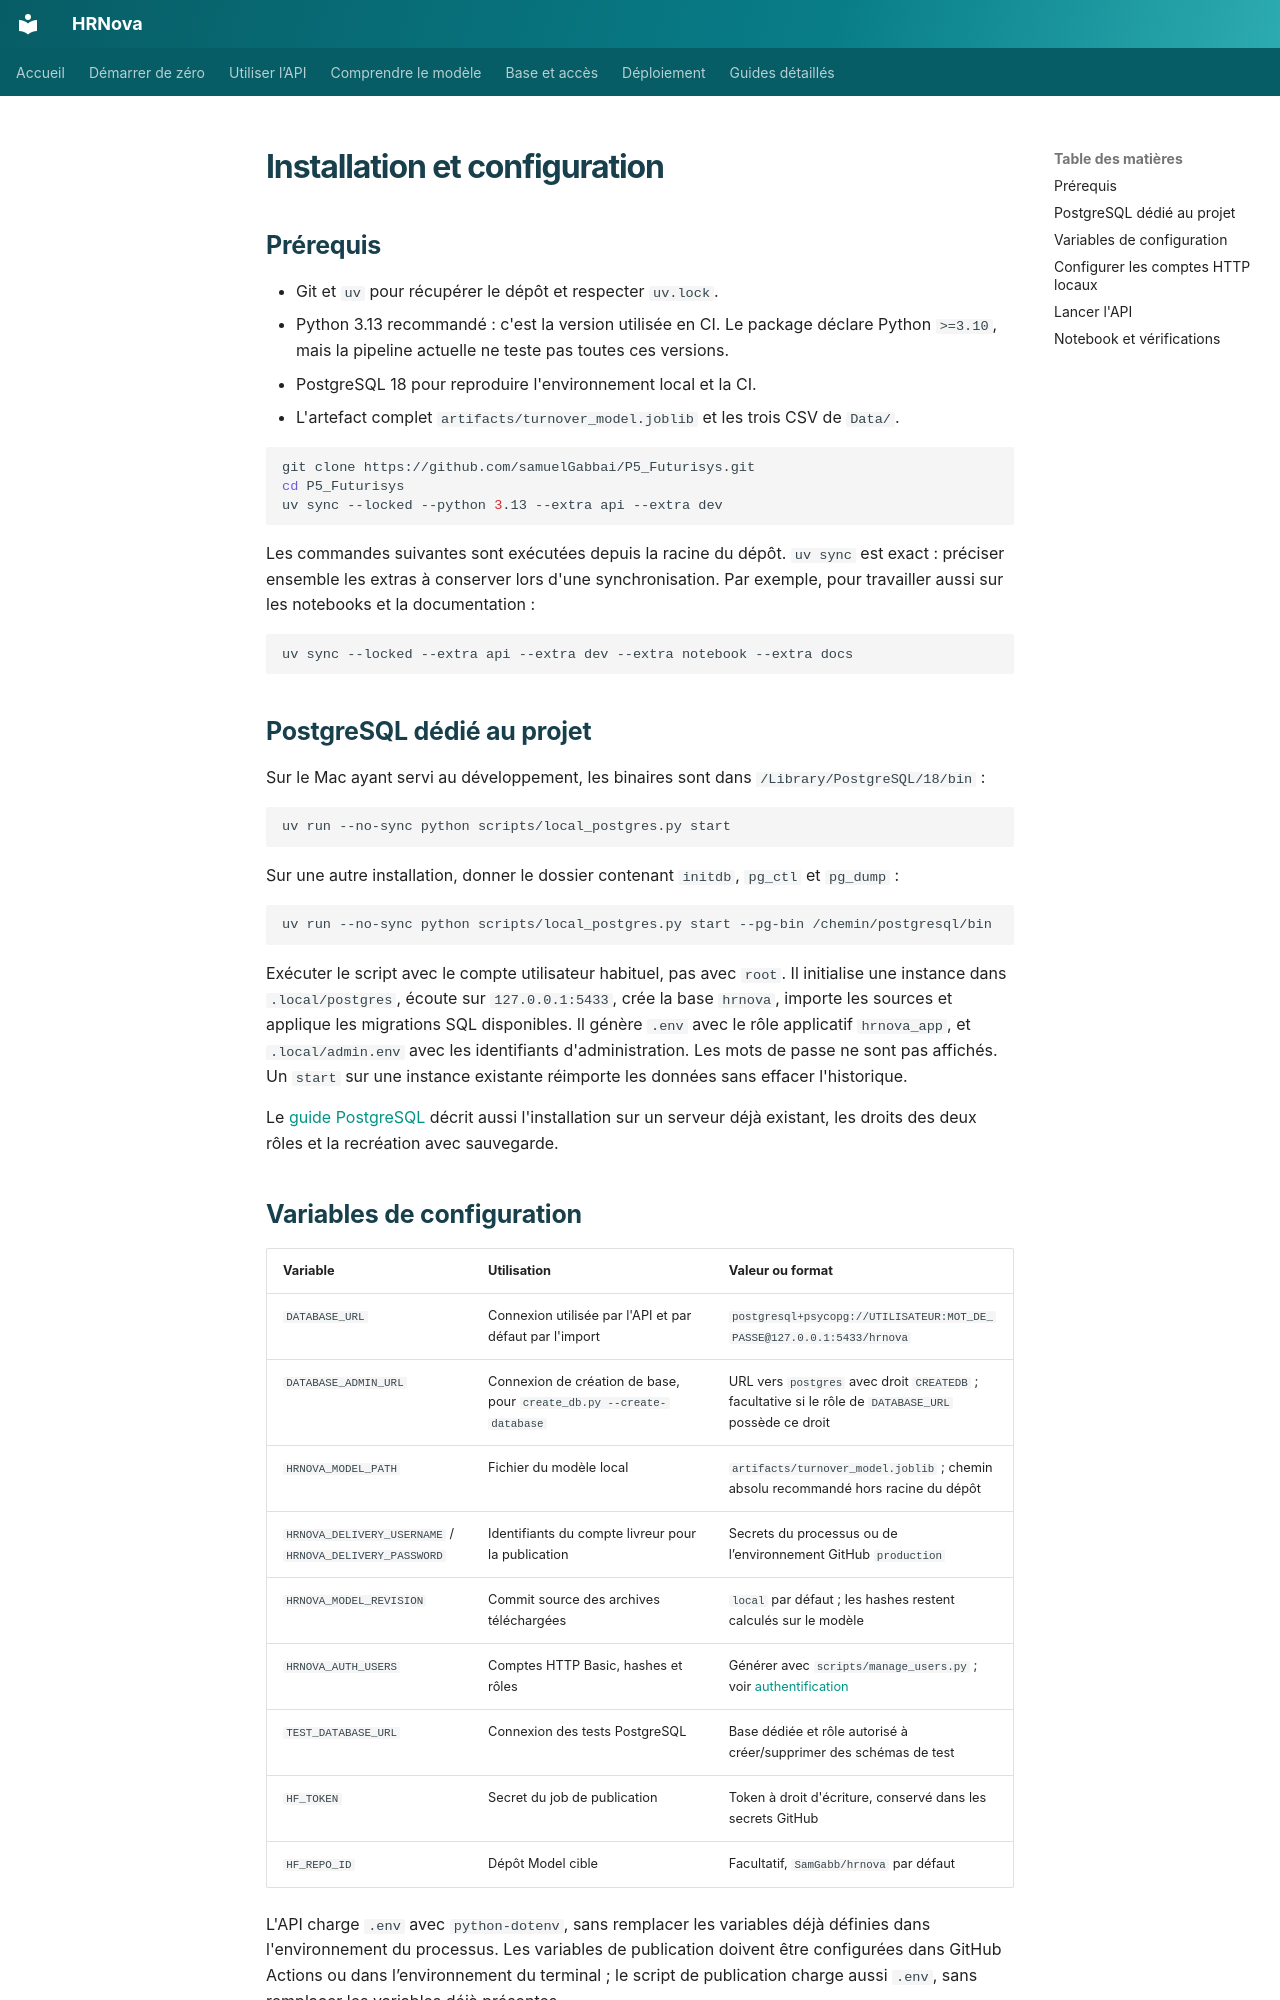

repository: samuelGabbai/P5_Futurisys · page: installation/index.html · generator: mkdocs

# Installation et configuration

## Prérequis

- Git et `uv` pour récupérer le dépôt et respecter `uv.lock`.
- Python 3.13 recommandé : c'est la version utilisée en CI. Le package déclare
  Python `>=3.10`, mais la pipeline actuelle ne teste pas toutes ces versions.
- PostgreSQL 18 pour reproduire l'environnement local et la CI.
- L'artefact complet `artifacts/turnover_model.joblib` et les trois CSV de `Data/`.

```bash
git clone https://github.com/samuelGabbai/P5_Futurisys.git
cd P5_Futurisys
uv sync --locked --python 3.13 --extra api --extra dev
```

Les commandes suivantes sont exécutées depuis la racine du dépôt. `uv sync` est
exact : préciser ensemble les extras à conserver lors d'une synchronisation.
Par exemple, pour travailler aussi sur les notebooks et la documentation :

```bash
uv sync --locked --extra api --extra dev --extra notebook --extra docs
```

## PostgreSQL dédié au projet

Sur le Mac ayant servi au développement, les binaires sont dans
`/Library/PostgreSQL/18/bin` :

```bash
uv run --no-sync python scripts/local_postgres.py start
```

Sur une autre installation, donner le dossier contenant `initdb`, `pg_ctl` et `pg_dump` :

```bash
uv run --no-sync python scripts/local_postgres.py start --pg-bin /chemin/postgresql/bin
```

Exécuter le script avec le compte utilisateur habituel, pas avec `root`.
Il initialise une instance dans `.local/postgres`, écoute sur `127.0.0.1:5433`,
crée la base `hrnova`, importe les sources et applique les migrations SQL disponibles.
Il génère `.env` avec le rôle applicatif `hrnova_app`, et `.local/admin.env` avec
les identifiants d'administration. Les mots de passe ne sont pas affichés.
Un `start` sur une instance existante réimporte les données sans effacer l'historique.

Le [guide PostgreSQL](database.md) décrit aussi l'installation sur un serveur déjà
existant, les droits des deux rôles et la recréation avec sauvegarde.
